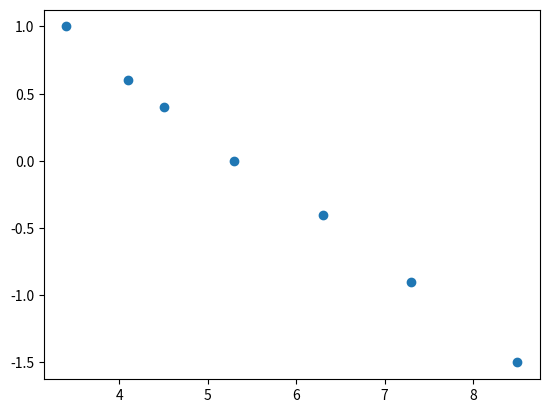

Generate this figure with matplotlib:
import math as m
import pandas as pd
import matplotlib.pyplot as plt
import numpy as np
# stationary measurement series 1
#mass of the observers in kg
p1=95
p2=92
co_ord=74
o_1L=66
o_1R=61
o_2L=75
o_2R=78
o_3L=86
o_3R=68
fuel=4050*0.453592
aircraft=9165*0.453592
g=9.80665
L=-0.0065  #k/m
R=287.05
y=1.4
rho0=1.225  #kg/m3
s=30   #m2
b=15.911  #m
#finding the  pressure
P0=101325 #pa
T0=288.15 #K
A=b**2/s
W_s=60500   #from append b in Newton
Lift=(p1+p2+co_ord+o_1L+o_1R+o_2L+o_2R+o_3L+o_3R+fuel+aircraft)*g
h_p=[5010,5020,5020,5030,5020,5110]                                                    #input heights in feet
P=[]
for i in h_p:
     hp = i * 0.3048
     z = (-g / (L * R))
     P=P+([P0*(1+(L*hp/T0))**z])

# finding mach number
#to make the equation easier its broken down into smaller equations
#v1=2/(y-1)
#v2=((y-1)*rho0)/(2*y*P0)
#v3=y/(y-1)
V_c=[249,221,192,163,130,118]    # input speeds
M=[]
for i in range(0,6):
    V_c[i]=V_c[i]*0.51444
    V_temp=V_c[i]**2   #speed square
    c1=(y-1)/(2*y)
    c2=rho0/P0
    step_1=(1+c1*c2*V_temp)
    c3=y/(y-1)
    step_2=step_1**c3
    step_3=step_2-1
    c4=P0/P[i]
    step_4=c4*step_3
    step_5=step_4+1
    c5=(y-1)/y
    step_6=step_5**c5
    step_7=step_6-1
    c6=2/(y-1)
    step_8=c6*step_7
    M=M+[step_8**0.5]
    #v2=(v2*(V_c[i])**2+1)**v3-1
    #v4=((P0/P[i])*v2+1)**v3
    #v5=v1*(v4-1)
    #M=M+[v5**0.5]


#C_L=L/(0.5*rho*v**2*s)

#temperature correction
T_m=[12.5,10.5,8.8,7.2,6,5.2]
T=[]
for i in range(0,6):
    T_m[i]=T_m[i]+273.15
    T=T+[T_m[i]/(1+(y-1)/2*M[i]**2)]

#calculating speed of sound
a=[]
for i in range(0,6):
    a=a+[(y*R*T[i])**0.5]

#calculating true airspeed
vt=[]
for i in range(0,6):
    vt=vt+[M[i]*a[i]]
#calculating rho using perfect gas law
rho=[]
for i in range(0,6):
    rho=rho+[P[i]/(R*T[i])]

#calculating equivalent airspeed
v_eq=[]
for i in range(0,6):
    v_eq=v_eq+[vt[i]*((rho[i]/rho0)**0.5)]

# calculating Cl
f_u=[360,412,447,478,532,570]
c_l=[]
Lift_req=[]
for i in range(0,6):
    f_u[i]=f_u[i]*4.44822     # converting to nootuns
    Lift_1=Lift
    Lift_1=Lift-f_u[i]
    Lift_req=Lift_req+[Lift_1]
    c_l=c_l+[Lift_1/(0.5*rho[i]*v_eq[i]**2*s)]

 #calculating Cd
L_Thr=[3665.03,2995.38,2399.67,1863.38,1892.21,2208.82]
R_Thr=[3770.95,3057.27,2526.11,2015.87,2070.75,2405.27]
Tot_Thr=[]
c_d=[]
for i in range(0,6):
    Tot_Thr=Tot_Thr+[L_Thr[i]+R_Thr[i]]
    c_d=c_d+[Tot_Thr[i]/(0.5*rho[i]*v_eq[i]**2*s)]

c_lsqr=[]
for i in range(0,6):
    c_lsqr=c_lsqr+[c_l[i]**2]

e=(c_lsqr[-1]-c_lsqr[0])/(c_d[-1]-c_d[0])*(1/(m.pi*A))  #e
m=(1/(m.pi*A*e))
cd_0=c_d[0]-m*c_lsqr[0]     #cd_0


alph=[1.7,2.4,3.6,5.4,8.7,10.6]
#print(e,cd_0)
#plt.plot(c_lsqr,c_d)
#plt.plot(alph,c_l)
#plt.plot(alph,c_d)
#plt.show()

#  stationary measurement series 2
#  stationary measurement series 2
#  stationary measurement series 2
#  stationary measurement series 2
cm_tc=-0.0064
mfs=0.048  #kg/s
de=[0,-0.4,-0.9,-1.5,0.4,0.6,1,0,-0.5]
Tot_Thr2=[5494.68,5875.28,6289.03,6653.86,6411.24,6541.06,6517.09]
d_eng=0.686
chrd=2.0569
h_p2=[6060,6350,6550,6880,6160,5810,5310,5730,5790]                                                    #input heights in feet
P2=[]
for i in h_p2:
     hp = i * 0.3048
     z = (-g / (L * R))
     P2=P2+([P0*(1+(L*hp/T0))**z])

V_c2=[161,150,140,130,173,179,192,161,161]    # input speeds
M2=[]
for i in range(0,9):
    V_c2[i]=V_c2[i]*0.51444
    V_temp=V_c2[i]**2   #speed square
    c1=(y-1)/(2*y)
    c2=rho0/P0
    step_1=(1+c1*c2*V_temp)
    c3=y/(y-1)
    step_2=step_1**c3
    step_3=step_2-1
    c4=P0/P2[i]
    step_4=c4*step_3
    step_5=step_4+1
    c5=(y-1)/y
    step_6=step_5**c5
    step_7=step_6-1
    c6=2/(y-1)
    step_8=c6*step_7
    M2=M2+[step_8**0.5]

T_m2=[5.5,4.5,3.5,2.5,5.0,6.2,8.2,5,5]
T2=[]
for i in range(0,9):
    T_m2[i]=T_m2[i]+273.15
    T2=T2+[T_m2[i]/(1+(y-1)/2*M2[i]**2)]

a2=[]
for i in range(0,9):
    a2=a2+[(y*R*T2[i])**0.5]

#calculating true airspeed
vt2=[]
for i in range(0,9):
    vt2=vt2+[M2[i]*a2[i]]
#calculating rho using perfect gas law
rho2=[]
for i in range(0,9):
    rho2=rho2+[P2[i]/(R*T2[i])]

#calculating equivalent airspeed
v_eq2=[]
for i in range(0,9):
    v_eq2=v_eq2+[vt2[i]*((rho2[i]/rho0)**0.5)]
# calculating Cl2
f_u2=[664,694,730,755,798,825,846,881,910]   #last 2 values for find Cn
c_l2=[]
Lift_req2=[]
for i in range(0,9):
    f_u2[i]=f_u2[i]*4.44822     # converting to nootuns
    Lift_1=Lift
    Lift_1=Lift-f_u2[i]
    Lift_req2=Lift_req2+[Lift_1]
    c_l2=c_l2+[Lift_1/(0.5*rho2[i]*v_eq2[i]**2*s)]
#print(Lift_req,Lift_req2)

v_tilda=[]
for i in range(0,7):
    v_tilda=v_tilda+[v_eq2[i]*(W_s/Lift_req2[i])**0.5]    #input for the graph

#print(v_tilda)
#print(v_eq2,a2,rho2,vt2)
Tot_Thr_s2=[2678.12,2801.72,2914.08,3040.54,2593.0,2508.5,2355.64]

TC2=[]
Tcs2=[]
for i in range(0,7):
    TC2=TC2+[2*Tot_Thr2[i]/(rho2[i]*(vt2[i]**2)*d_eng**2)]
    Tcs2 = Tcs2 + [2 * Tot_Thr_s2[i] / (rho2[i] * (vt2[i] ** 2) * d_eng ** 2)]

delta_xcg2=(134-288)*0.0254   #metres
cn2=c_l2[-1]
cm_delta2=-1/(de[-1])*cn2*(delta_xcg2/chrd)
#print(cm_delta2)

de_str2=[]
for i in range(0,7):
    de_str2=de_str2+[de[i]-1/cm_delta2*cm_tc*(Tcs2[i]-TC2[i])]

#print(de_str2)
#print(v_tilda)


Fe_ref2=[0,-23,-29,-46,26,40,83] #Fe ref2 in N
alpha2=[5.3,6.3,7.3,8.5,4.5,4.1,3.4] #Alpha ref2 in deg
de2=[0,-0.4,-0.9,-1.5,0.4,0.6,1]    #de ref2 in deg
slope_de_dalpha=(min(de2)-max(de2))/(max(alpha2)-min(alpha2))
#print(slope_de_dalpha)
cm_alpha2=-slope_de_dalpha*cm_delta2
#print(cm_alpha2)

plt.scatter(alpha2,de2)
plt.show()
#plt.scatter(v_tilda,de_str2)
#plt.gca().invert_yaxis()
#plt.show()
